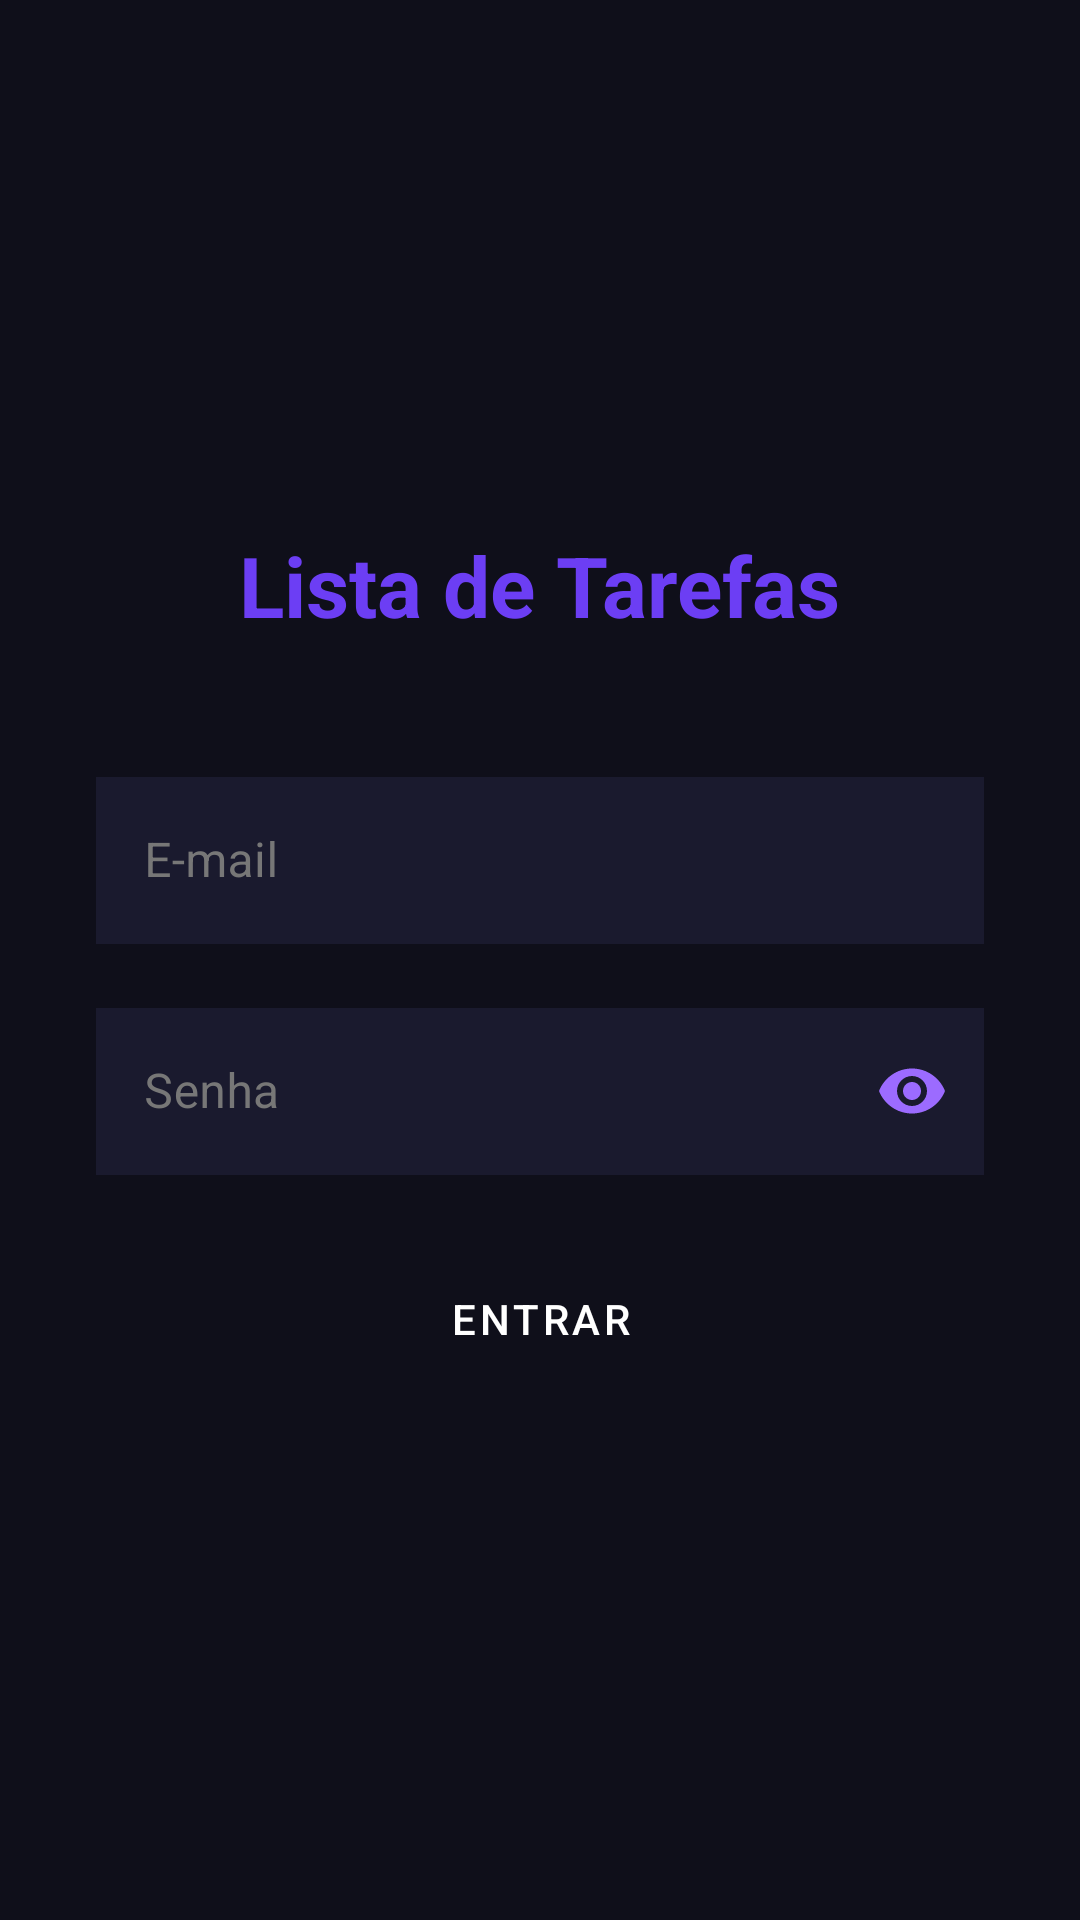

Produce the Android XML layout that renders to this screen, including the resource entries it uses.
<!-- AndroidManifest.xml: application theme Theme.TaskApp -->
<!-- res/layout/activity_login.xml -->
<?xml version="1.0" encoding="utf-8"?>
<LinearLayout
    xmlns:android="http://schemas.android.com/apk/res/android"
    xmlns:app="http://schemas.android.com/apk/res-auto"
    android:layout_width="match_parent"
    android:layout_height="match_parent"
    android:orientation="vertical"
    android:gravity="center"
    android:padding="32dp"
    android:background="@color/background_dark">

    <TextView
        android:layout_width="wrap_content"
        android:layout_height="wrap_content"
        android:text="@string/app_name"
        android:textSize="28sp"
        android:textStyle="bold"
        android:textColor="@color/purple_main"
        android:layout_marginBottom="40dp"/>

    <com.google.android.material.textfield.TextInputLayout
        android:layout_width="match_parent"
        android:layout_height="wrap_content"
        android:hint="@string/hint_email"
        android:textColorHint="@color/input_hint"
        app:boxStrokeColor="@color/purple_main"
        app:hintTextColor="@color/purple_light"
        style="@style/Widget.MaterialComponents.TextInputLayout.OutlinedBox"
        android:layout_marginBottom="16dp">

        <com.google.android.material.textfield.TextInputEditText
            android:id="@+id/etEmail"
            android:layout_width="match_parent"
            android:layout_height="wrap_content"
            android:textColor="@color/text_primary"
            android:background="@color/input_background"
            android:inputType="textEmailAddress"/>
    </com.google.android.material.textfield.TextInputLayout>

    <com.google.android.material.textfield.TextInputLayout
        android:layout_width="match_parent"
        android:layout_height="wrap_content"
        android:hint="@string/hint_password"
        android:textColorHint="@color/input_hint"
        app:boxStrokeColor="@color/purple_main"
        app:hintTextColor="@color/purple_light"
        style="@style/Widget.MaterialComponents.TextInputLayout.OutlinedBox"
        app:passwordToggleEnabled="true"
        app:passwordToggleTint="@color/purple_light"
        android:layout_marginBottom="24dp">

        <com.google.android.material.textfield.TextInputEditText
            android:id="@+id/etPassword"
            android:layout_width="match_parent"
            android:layout_height="wrap_content"
            android:textColor="@color/text_primary"
            android:background="@color/input_background"
            android:inputType="textPassword"/>
    </com.google.android.material.textfield.TextInputLayout>

    <TextView
        android:id="@+id/tvError"
        android:layout_width="wrap_content"
        android:layout_height="wrap_content"
        android:textColor="#FF5252"
        android:visibility="gone"
        android:layout_marginBottom="12dp"
        android:text="@string/error_invalid_credentials"/>

    <Button
        android:id="@+id/btnLogin"
        android:layout_width="match_parent"
        android:layout_height="wrap_content"
        android:text="@string/btn_login"
        android:backgroundTint="@color/button_primary"
        android:textColor="@color/button_text"
        style="@style/Widget.MaterialComponents.Button"/>

</LinearLayout>
<!-- resources referenced by this layout -->
<resources>
  <color name="background_dark">#0F0F1A</color>
  <color name="button_primary">#6C3EF4</color>
  <color name="button_text">#FFFFFF</color>
  <color name="input_background">#1A1A2E</color>
  <color name="input_hint">#777777</color>
  <color name="purple_light">#9C6BFF</color>
  <color name="purple_main">#6C3EF4</color>
  <color name="text_primary">#FFFFFF</color>
  <string name="app_name">Lista de Tarefas</string>
  <string name="btn_login">Entrar</string>
  <string name="error_invalid_credentials">E-mail ou senha incorretos.</string>
  <string name="hint_email">E-mail</string>
  <string name="hint_password">Senha</string>
  <style name="Theme.TaskApp" parent="Base.Theme.TaskApp" />
  <style name="Base.Theme.TaskApp" parent="Theme.Material3.DayNight.NoActionBar">
          
          <item name="android:windowBackground">@color/background_dark</item>
          <item name="android:statusBarColor">@color/background_dark</item>
          <item name="android:windowLightStatusBar" tools:targetApi="m">false</item>
  
          
          <item name="colorPrimary">@color/purple_main</item>
          <item name="colorOnPrimary">@color/white</item>
          <item name="colorPrimaryContainer">@color/purple_dark</item>
          <item name="colorOnPrimaryContainer">@color/white</item>
  
          
          <item name="colorSecondary">@color/card_dark</item>
          <item name="colorOnSecondary">@color/text_primary</item>
  
          
          <item name="colorSurface">@color/card_dark</item>
          <item name="colorOnSurface">@color/text_primary</item>
          <item name="colorSurfaceVariant">@color/input_background</item>
          <item name="colorOnSurfaceVariant">@color/text_secondary</item>
  
          
          <item name="colorAccent">@color/purple_light</item>
      </style>
  <color name="white">#FFFFFFFF</color>
  <color name="purple_dark">#4A2BBE</color>
  <color name="card_dark">#1A1A2E</color>
  <color name="text_secondary">#AAAAAA</color>
</resources>
